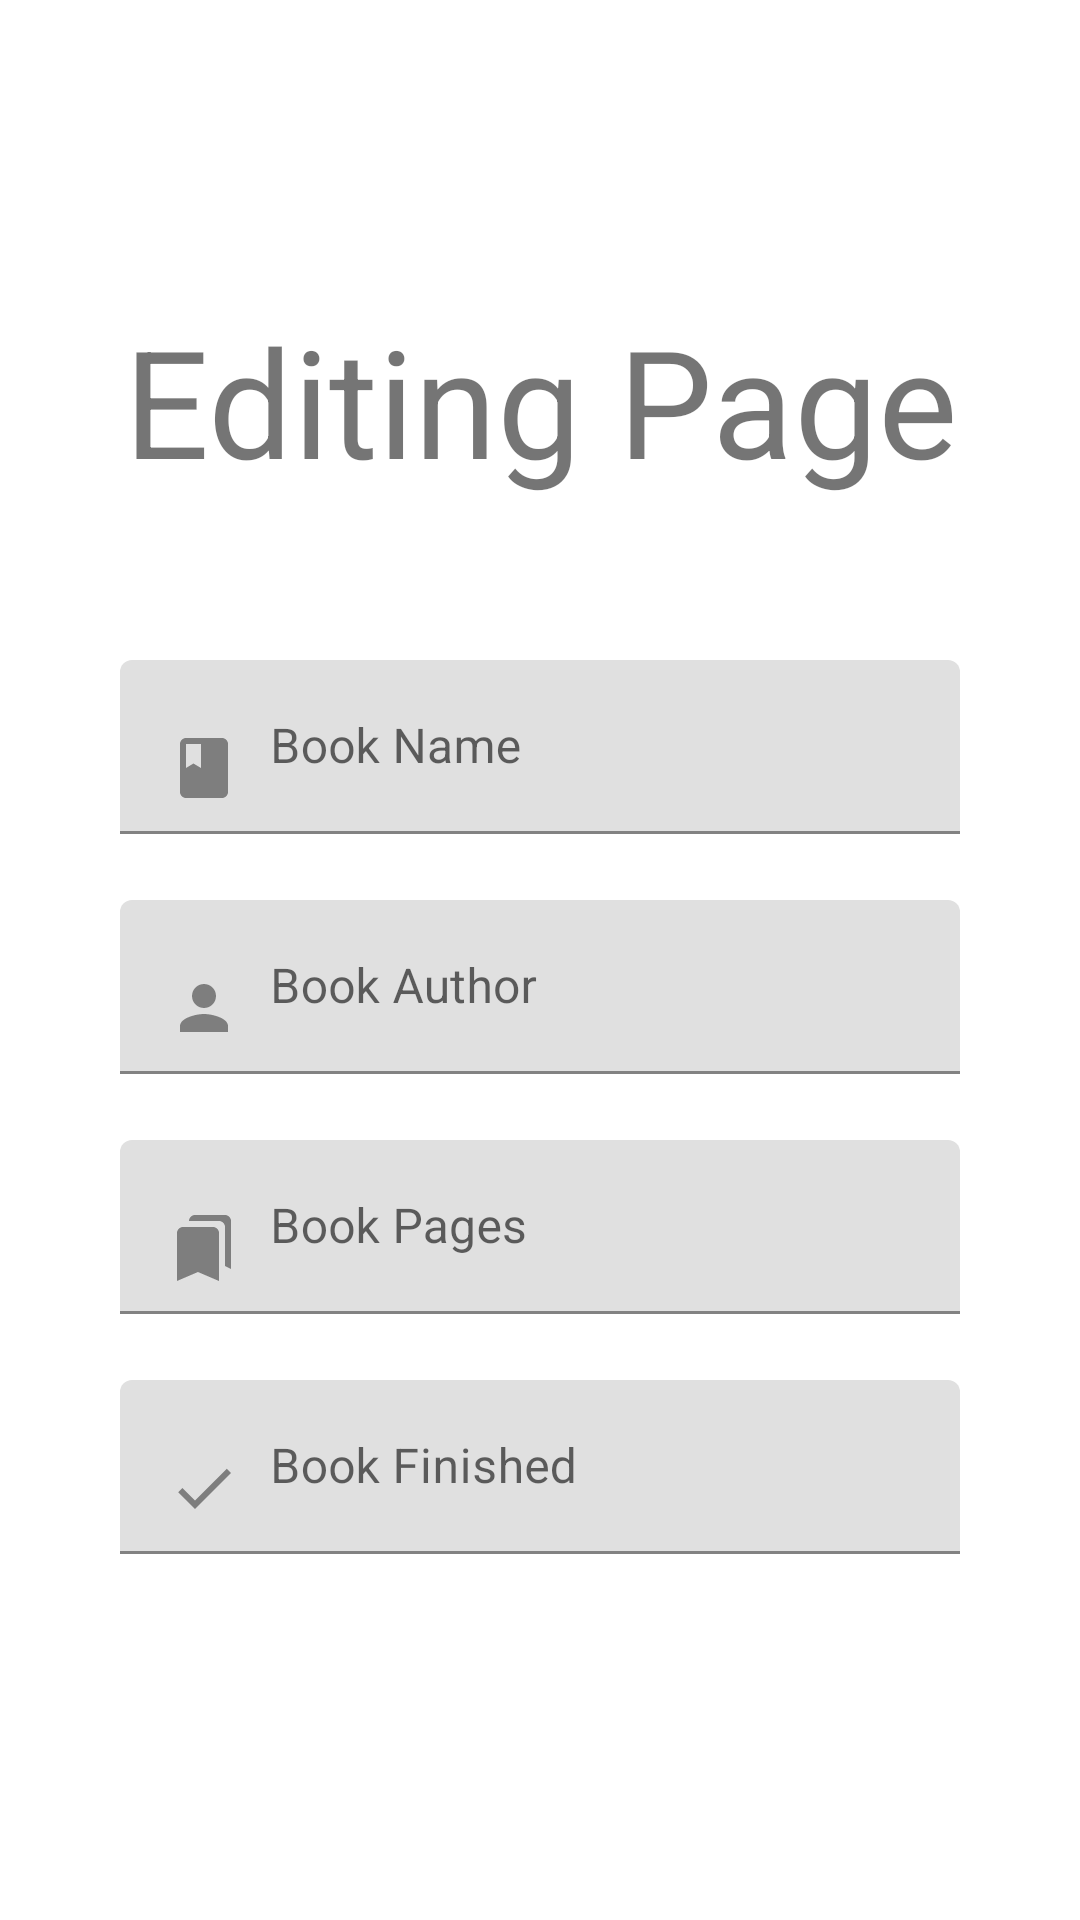

This screen was rendered from an Android layout file. Write that file and the resources it references.
<!-- AndroidManifest.xml: application theme Theme.MyReadings -->
<!-- res/layout/activity_modify_book.xml -->
<?xml version="1.0" encoding="utf-8"?>
<androidx.constraintlayout.widget.ConstraintLayout xmlns:android="http://schemas.android.com/apk/res/android"
    xmlns:app="http://schemas.android.com/apk/res-auto"
    xmlns:tools="http://schemas.android.com/tools"
    android:layout_width="match_parent"
    android:layout_height="match_parent"
    tools:context=".activityies.ModifyBookActivity">

    <TextView
        android:text="Editing Page"
        android:gravity="center"
        android:textSize="@dimen/fiftysp"
        android:layout_width="match_parent"
        android:layout_height="wrap_content"
        android:layout_marginStart="40dp"
        android:layout_marginTop="100dp"
        android:layout_marginEnd="40dp"
        app:layout_constraintEnd_toEndOf="parent"
        app:layout_constraintStart_toStartOf="parent"
        app:layout_constraintTop_toTopOf="parent" />


    <com.google.android.material.textfield.TextInputLayout
        android:id="@+id/textInputLayout"
        android:layout_width="match_parent"
        android:layout_height="wrap_content"
        android:layout_marginStart="@dimen/fourty_dp"
        android:layout_marginTop="@dimen/towhundredtwenty_dp"
        android:layout_marginEnd="@dimen/fourty_dp"
        app:layout_constraintEnd_toEndOf="parent"
        app:layout_constraintStart_toStartOf="parent"
        app:layout_constraintTop_toTopOf="parent">

        <com.google.android.material.textfield.TextInputEditText
            android:id="@+id/modify_book_name"
            android:layout_width="match_parent"
            android:layout_height="wrap_content"
            android:drawableStart="@drawable/draw_book"
            android:drawablePadding="@dimen/ten_dp"
            android:hint="@string/entry_book_name"
            android:inputType="text"
            android:textColorHint="@color/color22"
            tools:ignore="TextContrastCheck" />
    </com.google.android.material.textfield.TextInputLayout>

    <com.google.android.material.textfield.TextInputLayout
        android:layout_width="match_parent"
        android:layout_height="wrap_content"
        android:layout_marginStart="@dimen/fourty_dp"
        android:layout_marginTop="@dimen/threehundred_dp"
        android:layout_marginEnd="@dimen/fourty_dp"
        app:layout_constraintEnd_toEndOf="parent"
        app:layout_constraintStart_toStartOf="parent"
        app:layout_constraintTop_toTopOf="parent">

        <com.google.android.material.textfield.TextInputEditText
            android:drawableStart="@drawable/draw_author"
            android:drawablePadding="@dimen/ten_dp"
            android:id="@+id/modify_book_author"
            android:inputType="text"
            android:textColorHint="@color/color22"
            android:layout_width="match_parent"
            android:layout_height="wrap_content"
            android:hint="@string/entry_book_author"
            tools:ignore="TextContrastCheck" />
    </com.google.android.material.textfield.TextInputLayout>

    <com.google.android.material.textfield.TextInputLayout
        android:layout_width="match_parent"
        android:layout_height="wrap_content"
        android:layout_marginStart="@dimen/fourty_dp"
        android:layout_marginTop="@dimen/threehundredeighty_dp"
        android:layout_marginEnd="@dimen/fourty_dp"
        app:layout_constraintEnd_toEndOf="parent"
        app:layout_constraintStart_toStartOf="parent"
        app:layout_constraintTop_toTopOf="parent">

        <com.google.android.material.textfield.TextInputEditText
            android:drawableStart="@drawable/draw_pages"
            android:drawablePadding="@dimen/ten_dp"
            android:id="@+id/modify_book_pages"
            android:inputType="number"
            android:textColorHint="@color/color22"
            android:layout_width="match_parent"
            android:layout_height="wrap_content"
            android:hint="@string/entry_book_pages"
            tools:ignore="TextContrastCheck" />
    </com.google.android.material.textfield.TextInputLayout>

    <com.google.android.material.textfield.TextInputLayout
        android:layout_width="match_parent"
        android:layout_height="wrap_content"
        android:layout_marginStart="@dimen/fourty_dp"
        android:layout_marginTop="@dimen/fourhundredsixty_dp"
        android:layout_marginEnd="@dimen/fourty_dp"
        app:layout_constraintEnd_toEndOf="parent"
        app:layout_constraintStart_toStartOf="parent"
        app:layout_constraintTop_toTopOf="parent">

        <com.google.android.material.textfield.TextInputEditText
            android:drawableStart="@drawable/draw_finished"
            android:drawablePadding="@dimen/ten_dp"
            android:id="@+id/modify_book_finished"
            android:inputType="number"
            android:textColorHint="@color/color22"
            android:layout_width="match_parent"
            android:layout_height="wrap_content"
            android:hint="@string/entry_book_finished"
            tools:ignore="TextContrastCheck" />
    </com.google.android.material.textfield.TextInputLayout>

</androidx.constraintlayout.widget.ConstraintLayout>
<!-- resources referenced by this layout -->
<resources>
  <color name="color22">#094152</color>
  <dimen name="fiftysp">50sp</dimen>
  <dimen name="fourhundredsixty_dp">460dp</dimen>
  <dimen name="fourty_dp">40dp</dimen>
  <dimen name="ten_dp">10dp</dimen>
  <dimen name="threehundred_dp">300dp</dimen>
  <dimen name="threehundredeighty_dp">380dp</dimen>
  <dimen name="towhundredtwenty_dp">220dp</dimen>
  <!-- drawable draw_author (drawable) -->
  <vector android:height="24dp" android:tint="#BA595959"
      android:viewportHeight="24" android:viewportWidth="24"
      android:width="24dp" xmlns:android="http://schemas.android.com/apk/res/android">
      <path android:fillColor="@android:color/white" android:pathData="M12,12c2.21,0 4,-1.79 4,-4s-1.79,-4 -4,-4 -4,1.79 -4,4 1.79,4 4,4zM12,14c-2.67,0 -8,1.34 -8,4v2h16v-2c0,-2.66 -5.33,-4 -8,-4z"/>
  </vector>
  <!-- drawable draw_book (drawable) -->
  <vector android:height="24dp" android:tint="#BA595959"
      android:viewportHeight="24" android:viewportWidth="24"
      android:width="24dp" xmlns:android="http://schemas.android.com/apk/res/android">
      <path android:fillColor="@android:color/white" android:pathData="M18,2H6c-1.1,0 -2,0.9 -2,2v16c0,1.1 0.9,2 2,2h12c1.1,0 2,-0.9 2,-2V4c0,-1.1 -0.9,-2 -2,-2zM6,4h5v8l-2.5,-1.5L6,12V4z"/>
  </vector>
  <!-- drawable draw_finished (drawable) -->
  <vector android:height="24dp" android:tint="#BA595959"
      android:viewportHeight="24" android:viewportWidth="24"
      android:width="24dp" xmlns:android="http://schemas.android.com/apk/res/android">
      <path android:fillColor="@android:color/white" android:pathData="M9,16.2L4.8,12l-1.4,1.4L9,19 21,7l-1.4,-1.4L9,16.2z"/>
  </vector>
  <!-- drawable draw_pages (drawable) -->
  <vector
      android:tint="#BA595959"
      android:height="24dp"
      android:viewportHeight="24"
      android:viewportWidth="24"
      android:width="24dp"
      xmlns:android="http://schemas.android.com/apk/res/android">
      <path android:fillColor="@android:color/white" android:pathData="M19,18l2,1V3c0,-1.1 -0.9,-2 -2,-2H8.99C7.89,1 7,1.9 7,3h10c1.1,0 2,0.9 2,2v13zM15,5H5c-1.1,0 -2,0.9 -2,2v16l7,-3 7,3V7c0,-1.1 -0.9,-2 -2,-2z"/>
  </vector>
  <string name="entry_book_author">Book Author</string>
  <string name="entry_book_finished">Book Finished</string>
  <string name="entry_book_name">Book Name</string>
  <string name="entry_book_pages">Book Pages</string>
  <style name="Theme.MyReadings" parent="Theme.MaterialComponents.DayNight.DarkActionBar">
          
          <item name="colorPrimary">@color/my_dark_blue_2</item>
          <item name="colorPrimaryVariant">@color/my_dark_blue</item>
          <item name="colorOnPrimary">@color/my_dark_blue_new</item>
          
          <item name="colorSecondary">@color/my_dark_blue</item>
          <item name="colorSecondaryVariant">@color/teal_700</item>
          <item name="colorOnSecondary">@color/black</item>
          
          <item name="android:statusBarColor">?attr/colorPrimaryVariant</item>
          
      </style>
  <color name="my_dark_blue_2">#194F6B</color>
  <color name="my_dark_blue">#053F5C</color>
  <color name="my_dark_blue_new">#9A76D2FF</color>
  <color name="teal_700">#FF018786</color>
  <color name="black">#FF000000</color>
</resources>
